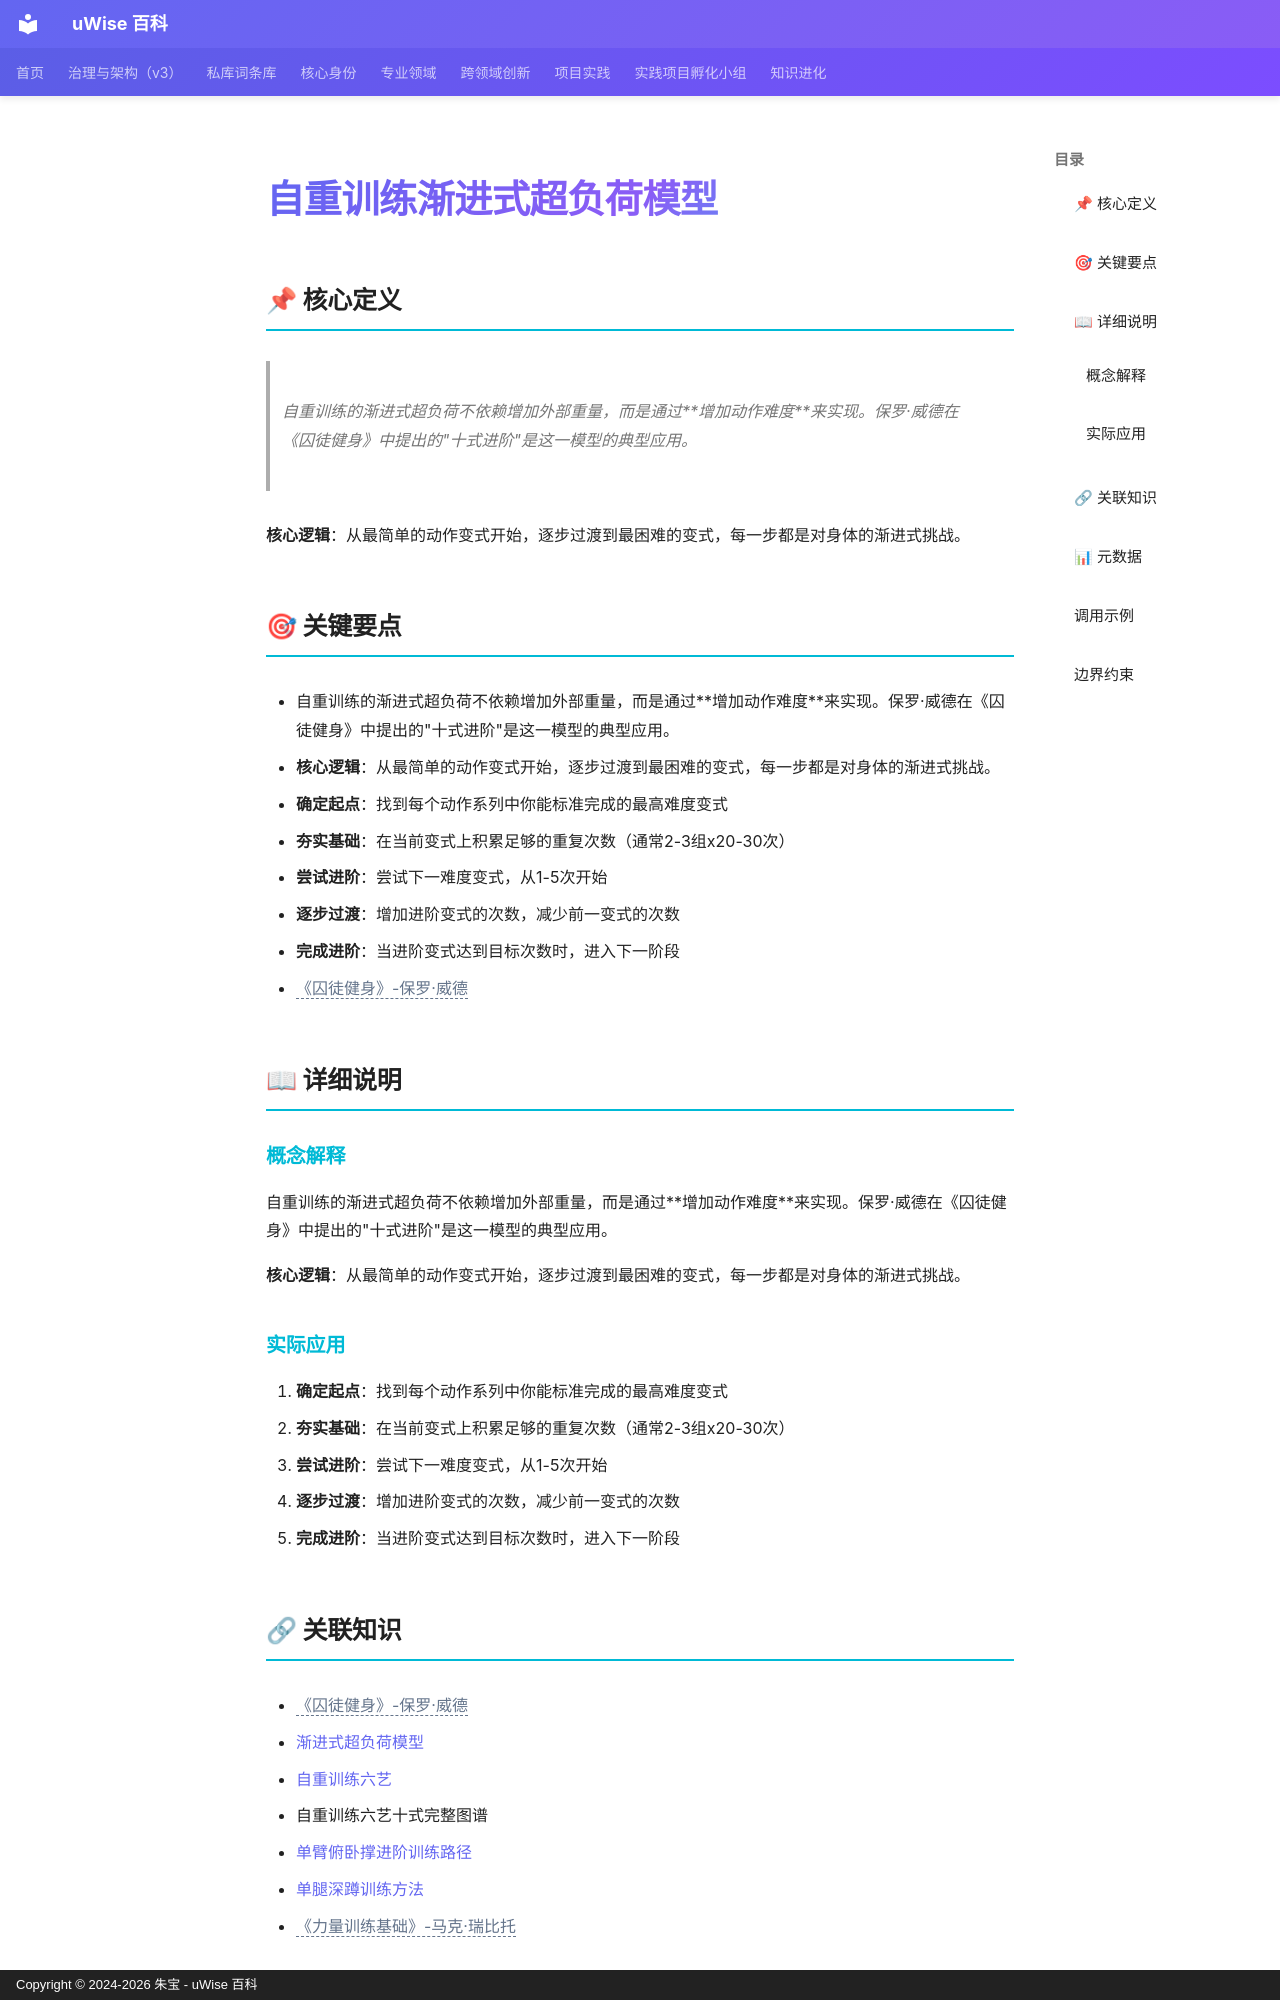

repository: zhubao315/uWise · page: vault-encyclopedia/md-5458c80e/index.html · generator: mkdocs · copyright: Copyright © 2024-2026 朱宝 - uWise 百科

---
title: "自重训练渐进式超负荷模型"
description: "自重训练的渐进式超负荷不依赖增加外部重量，而是通过增加动作难度来实现。保罗·威德在《囚徒健身》中提出的\"十式进阶\"是这一模型的典型应用。"
---

# 自重训练渐进式超负荷模型

## 📌 核心定义

> 自重训练的渐进式超负荷不依赖增加外部重量，而是通过**增加动作难度**来实现。保罗·威德在《囚徒健身》中提出的"十式进阶"是这一模型的典型应用。

**核心逻辑**：从最简单的动作变式开始，逐步过渡到最困难的变式，每一步都是对身体的渐进式挑战。

## 🎯 关键要点

- 自重训练的渐进式超负荷不依赖增加外部重量，而是通过**增加动作难度**来实现。保罗·威德在《囚徒健身》中提出的"十式进阶"是这一模型的典型应用。
- **核心逻辑**：从最简单的动作变式开始，逐步过渡到最困难的变式，每一步都是对身体的渐进式挑战。
- **确定起点**：找到每个动作系列中你能标准完成的最高难度变式
- **夯实基础**：在当前变式上积累足够的重复次数（通常2-3组x20-30次）
- **尝试进阶**：尝试下一难度变式，从1-5次开始
- **逐步过渡**：增加进阶变式的次数，减少前一变式的次数
- **完成进阶**：当进阶变式达到目标次数时，进入下一阶段
- <span class="uw-unresolved" data-target="《囚徒健身》-保罗·威德" title="未解析的双链目标：《囚徒健身》-保罗·威德">《囚徒健身》-保罗·威德</span>

## 📖 详细说明

### 概念解释
自重训练的渐进式超负荷不依赖增加外部重量，而是通过**增加动作难度**来实现。保罗·威德在《囚徒健身》中提出的"十式进阶"是这一模型的典型应用。

**核心逻辑**：从最简单的动作变式开始，逐步过渡到最困难的变式，每一步都是对身体的渐进式挑战。


### 实际应用

1. **确定起点**：找到每个动作系列中你能标准完成的最高难度变式
2. **夯实基础**：在当前变式上积累足够的重复次数（通常2-3组x20-30次）
3. **尝试进阶**：尝试下一难度变式，从1-5次开始
4. **逐步过渡**：增加进阶变式的次数，减少前一变式的次数
5. **完成进阶**：当进阶变式达到目标次数时，进入下一阶段
